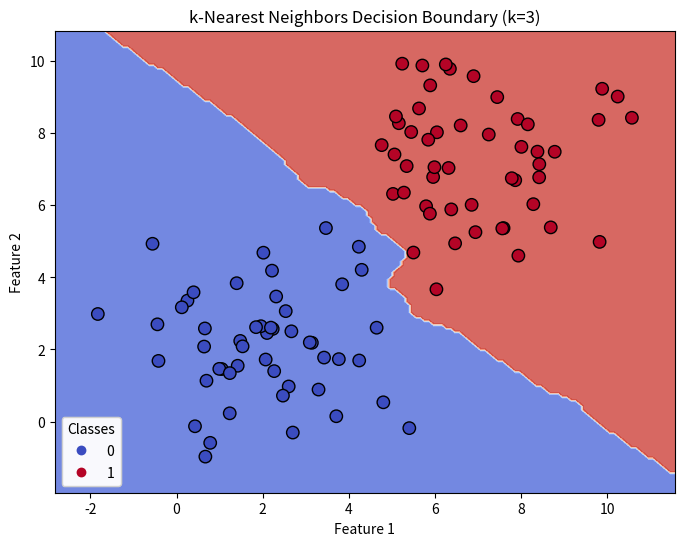

Generate this figure with matplotlib:
"""
[redacted]

Implementation of KNearestNeighbors. Based on cs231n assignments.
"""
import numpy as np
import matplotlib.pyplot as plt
from collections import Counter 


class KNearestNeighbors:
    """Knn classifier based on L2 distance"""
    def __init__(self):
        pass

    def train(self, X, y):
        """
        Train the classifier. For k-nearest neighbors this is just
        memorizing the training data.

        Inputs:
        - X: A numpy array of shape (num_train, D) containing the training data
          consisting of num_train samples each of dimension D.
        - y: A numpy array of shape (N,) containing the training labels, where
             y[i] is the label for X[i].
        """
        self.X_train = X
        self.y_train = y
    
    def predict(self, X, k=1, num_loops=0):
        """
        Predict labels for test data using this classifier.

        Inputs:
        - X: A numpy array of shape (num_test, D) containing test data consisting
             of num_test samples each of dimension D.
        - k: The number of nearest neighbors that vote for the predicted labels.
        - num_loops: Determines which implementation to use to compute distances
          between training points and testing points.

        Returns:
        - y: A numpy array of shape (num_test,) containing predicted labels for the
          test data, where y[i] is the predicted label for the test point X[i].
        """
        if num_loops == 0:
            dists = self.compute_distances_no_loops(X)
        elif num_loops == 1:
            dists = self.compute_distances_one_loop(X)
        elif num_loops == 2:
            dists = self.compute_distances_two_loops(X)
        else:
            raise ValueError("Invalid value %d for num_loops" % num_loops)

        return self.predict_labels(dists, k=k)
    
    def compute_distances_two_loops(self, X):
        """
        Compute the distance between each test point in X and each training point
        in self.X_train using a nested loop over both the training data and the
        test data.

        Inputs:
        - X: A numpy array of shape (num_test, D) containing test data.

        Returns:
        - dists: A numpy array of shape (num_test, num_train) where dists[i, j]
          is the Euclidean distance between the ith test point and the jth training
          point.
        """
        num_test = X.shape[0]
        num_train = self.X_train.shape[0]
        dists = np.zeros((num_test, num_train))
        for i in range(num_test):
            for j in range(num_train):
                dists[i, j] = np.sum((X[i] - self.X_train[j])**2) ** 0.5

        return dists

    def compute_distances_one_loop(self, X):
        """
        Compute the distance between each test point in X and each training point
        in self.X_train using a single loop over the test data.

        Input / Output: Same as compute_distances_two_loops
        """
        num_test = X.shape[0]
        num_train = self.X_train.shape[0]
        dists = np.zeros((num_test, num_train))
        for i in range(num_test):
            dists[i,:] = ((X[i] - self.X_train) ** 2).sum(axis=-1) ** 0.5
        
        return dists
    
    def compute_distances_no_loops(self, X):
        """
        Compute the distance between each test point in X and each training point
        in self.X_train using no explicit loops.

        Input / Output: Same as compute_distances_two_loops
        """
        num_test = X.shape[0]
        num_train = self.X_train.shape[0]
        dists = np.zeros((num_test, num_train))

        diff = X[:,np.newaxis,:] - self.X_train[np.newaxis,:,:]
        dists = (diff**2).sum(axis=-1)**0.5
    
        return dists
    
    def predict_labels(self, dists, k=1):
        """
        Given a matrix of distances between test points and training points,
        predict a label for each test point.

        Inputs:
        - dists: A numpy array of shape (num_test, num_train) where dists[i, j]
          gives the distance betwen the ith test point and the jth training point.

        Returns:
        - y: A numpy array of shape (num_test,) containing predicted labels for the
          test data, where y[i] is the predicted label for the test point X[i].
        """
        num_test = dists.shape[0]
        y_pred = np.zeros(num_test)
        for i in range(num_test):
            
            # get the k nearest neighbors
            indices = np.argsort(dists[i])[:k]
            # get the labels for closests
            closest_y = [self.y_train[idx].item() for idx in indices]
            # count the votes
            counts = Counter(closest_y)
            # find the label with the maximum vote count
            most_common =counts.most_common()
            max_count = most_common[0][1]

            # tiebreak choose the numerically smallest label
            candidates = [label for label, count in most_common if count == max_count]
            candidates.sort()
            y_pred[i] = candidates[0]

        return y_pred
    
def create_toy_data():
    """Generates a simple 2D dataset for classification."""
    np.random.seed(0)
    
    # Class 0 data: Centered around (2, 2)
    X0 = np.random.randn(50, 2) * 1.5 + np.array([2, 2])
    y0 = np.zeros(50)
    
    # Class 1 data: Centered around (7, 7)
    X1 = np.random.randn(50, 2) * 1.5 + np.array([7, 7])
    y1 = np.ones(50)
    
    # Combine and shuffle
    X = np.vstack([X0, X1])
    y = np.hstack([y0, y1])
    
    # Shuffle the data
    permutation = np.random.permutation(len(X))
    X, y = X[permutation], y[permutation]
    
    return X, y
    
def plot_decision_boundary(knn_classifier, X_train, y_train, k):
    """Plots the decision boundary created by the KNN classifier."""
    
    # Define the range for the plot
    x_min, x_max = X_train[:, 0].min() - 1, X_train[:, 0].max() + 1
    y_min, y_max = X_train[:, 1].min() - 1, X_train[:, 1].max() + 1
    
    # Create a grid of points (the background test data)
    h = 0.1 # Step size in the mesh
    xx, yy = np.meshgrid(np.arange(x_min, x_max, h),
                         np.arange(y_min, y_max, h))
    
    # Predict the labels for every point on the grid
    # Reshape the grid points into a test set: (num_points, 2)
    Z = knn_classifier.predict(np.c_[xx.ravel(), yy.ravel()], k=k, num_loops=0)
    
    # Put the result into a color plot
    Z = Z.reshape(xx.shape)
    
    plt.figure(figsize=(8, 6))
    plt.contourf(xx, yy, Z, alpha=0.8, cmap=plt.cm.coolwarm)

    # Plot the training points
    scatter = plt.scatter(X_train[:, 0], X_train[:, 1], c=y_train, 
                          edgecolor='k', s=80, cmap=plt.cm.coolwarm)
    
    plt.title(f"k-Nearest Neighbors Decision Boundary (k={k})")
    plt.xlabel("Feature 1")
    plt.ylabel("Feature 2")
    
    # Create legend for the classes
    legend1 = plt.legend(*scatter.legend_elements(), title="Classes", loc="lower left")
    plt.gca().add_artist(legend1)
    
    plt.show()



if __name__ == "__main__":

    # 1. Setup Data
    X_train, y_train = create_toy_data()
    
    # 2. Instantiate and Train
    knn = KNearestNeighbors()
    knn.train(X_train, y_train)
    
    print("K-Nearest Neighbors Classifier Demo")
    print(f"Total training points: {len(X_train)}")
    print(f"Features dimension: {X_train.shape[1]}")
    
    # 3. Test a single point manually
    test_point = np.array([[5, 4]])
    
    # Set k=3 for classification
    k_value = 3
    
    # Predict the label for the test point
    prediction = knn.predict(test_point, k=k_value, num_loops=0)
    
    print("-" * 30)
    print(f"Test Point: {test_point[0]}")
    print(f"Predicted Class (k={k_value}): {int(prediction)}")
    print("-" * 30)

    # 4. Generate the plot showing the decision boundary
    # This calculation predicts labels for thousands of points (the mesh grid)
    plot_decision_boundary(knn, X_train, y_train, k=k_value)


    # testing differences between distances
    np.random.seed(42)
    num_train = 200
    num_test = 50
    D = 10 # Feature Dimension

    X_train = np.random.randn(num_train, D)
    y_train = np.random.randint(0, 3, size=num_train)
    X_test = np.random.randn(num_test, D)

    # 2. Instantiate and Train
    knn = KNearestNeighbors()
    knn.train(X_train, y_train)

    # 3. Calculate Distances
    dists_two = knn.compute_distances_two_loops(X_test)
    dists_one = knn.compute_distances_one_loop(X_test)
    dists_no = knn.compute_distances_no_loops(X_test)

    # 4. Compare the results
    print("1-Loop vs 2-Loop check (np.allclose):", np.allclose(dists_one, dists_two))
    print("0-Loop vs 2-Loop check (np.allclose):", np.allclose(dists_no, dists_two))
    print("\nDistance matrices have the same shape:", dists_no.shape)






    
    
